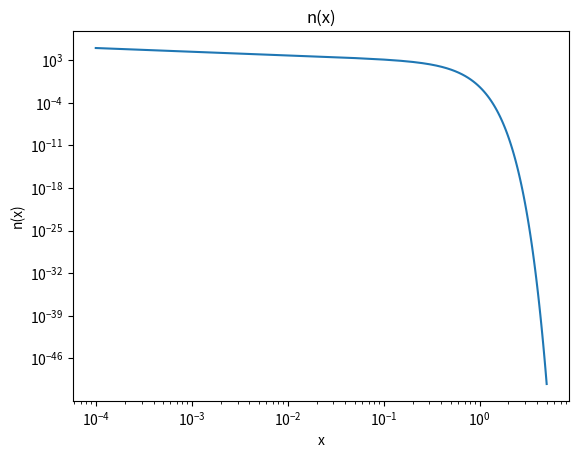
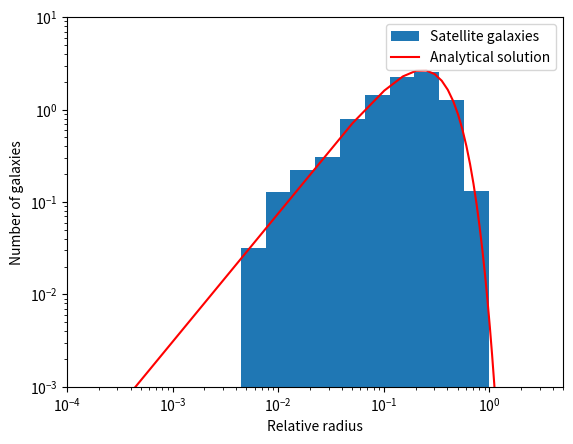

Recreate these plots in Python, in order. (Note: this script raises an exception after producing the figures.)
#!/usr/bin/env python
import numpy as np
import matplotlib.pyplot as plt

np.random.seed(1)
N_generate = 10000

A=1. # to be computed
Nsat=100
a=2.4
b=0.25
c=1.6

def n(x,A,Nsat,a,b,c):
    return A*Nsat*((x/b)**(a-3))*np.exp(-(x/b)**c)

output1a = open("question1a_output.txt","w")

xmin, xmax = 10**-4, 5
xdata = np.linspace(xmin,xmax,100)

# Write a numerical integrator based on some form of Richardson extrapolation to 
# solve equation (2) for A given those four parameters. Output A to full precision.
def integration_Romberg(func,a,b,m):
    '''
    Integrate the function func from a to b, at order m
    Fails if func(a) or func(b) is nan
    '''
    # Sample the function at the required points
    xdata = np.linspace(a,b,2**(m-1)+1)
    ydata = func(xdata)
    
    # Fill the first column
    r = np.zeros(m)
    N = 1
    for i in range(m):
        h = (b-a)/N
        # Use slicing to select the relevant sampled points
        r[i] = h * ( np.sum(ydata[::int((len(ydata)-1)/N)]) - 0.5*(ydata[0]+ydata[-1]) )
        N *= 2
    
    # Combine the guesses
    N = 1
    for i in range(1, m):
        N *= 4
        for j in range(0, m-i):
            r[j] = (N * r[j+1] - r[j]) / (N - 1)
 
    return r[0]

# Test whether the integration function makes sense
func = lambda x: x**2
int_func = lambda x: 1/3 * x**3
#print("Analytical:",int_func(3)-int_func(1))
#print("Romberg   :",integration_Romberg(func,1,3,m=3))


def integreer(x):
    # !!! kies welke van deze twee formuleringen mooier is
    return 4*np.pi * x**2 * ((x/b)**(a-3))*np.exp(-(x/b)**c) * A
    return 4*np.pi * x**2 * n(x) / Nsat


A = 1/integration_Romberg(integreer
                          ,xmin,xmax,m=10)
print(A)
output1a.write("A: "+str(A))


ydata = n(xdata,A,Nsat,a,b,c)
plt.loglog(xdata,ydata)
plt.xlabel("x")
plt.ylabel("n(x)")
plt.title("n(x)")
plt.show()

# Test of A consistent is, dit zou Nsat=100 moeten zijn:
print(integration_Romberg(lambda x: 4*np.pi *x**2 * n(x,A,Nsat,a,b,c),
                          xmin,xmax,m=10))

output1a.close()

#%% Question 1b

# We want to generate 3D satellite positions such that they statistically 
# follow the satellite profile in equation (1); 
# that is, the probability distribution of the (relative)
# radii x in [0, 5) should be p(x) dx = N (x) dx/ hN sat i.
# Use one of the methods discussed in class to sample this distribution.
# transformation kan niet zomaar want N(x) is niet invertible
def N(x):
    '''
    n(x) integrated over unit sphere
    '''
    return 4*np.pi * x**2 * n(x,A,Nsat,a,b,c)


def random_uniform(low=0.0, high=1.0, size=None):
    '''
    !!! vervang door zelfgeschreven functie!
    '''
    return np.random.uniform(low=low, high=high, size=size)

def rejectionsample(func,N=1,a=0,b=1):
    '''
    Draw N points from function func, between a and b
    '''
    #fig,ax = plt.subplots()
    ydata = func(xdata)
    maxy = max(ydata)
    #ax.plot(xdata,ydata)
    drawn = []
    while len(drawn)<N:
        xdraw = random_uniform() * (b-a) + a
        ydraw = random_uniform() * maxy
        #col = 'k'
        if func(xdraw)>ydraw:
            drawn.append(xdraw)
            #col = 'r'
            
        #ax.plot(xdraw,ydraw,'.',color=col)
    #plt.show()
    return np.array(drawn)

'''
# Test whether rejectionsample makes sense
func = lambda x: x/12.5

N_generate = 10000
samples = rejectionsample(func,N_generate,xmin,xmax)

edges = 10**np.linspace(np.log10(xmin), np.log10(xmax), 21)
hist = np.histogram(rejectionsample(func,N_generate,xmin,xmax), bins=edges)[0]
bin_widths = np.zeros(len(edges)-1)
for i in range(len(bin_widths)):
    bin_widths[i] = edges[i+1]-edges[i]
hist_scaled = hist/bin_widths/N_generate # divide every bin by its width

plt.hist(samples, density=True)
plt.plot(xdata,func(xdata))
#plt.stairs(hist_scaled, edges=edges, edgecolor='k', fill=True)
plt.hist(edges[:-1], edges, weights=hist_scaled,edgecolor='k')
plt.show()
'''

#%

#Plot of histogram in log-log space with line (question 1b)
xmin, xmax = 10**-4, 5
N_generate = 10000

#21 edges of 20 bins in log-space
edges = 10**np.linspace(np.log10(xmin), np.log10(xmax), 21)

galaxies = rejectionsample(N,N_generate,xmin,xmax)
hist = np.histogram(galaxies, bins=edges)[0]
bin_widths = np.zeros(len(edges)-1)
for i in range(len(bin_widths)):
    bin_widths[i] = edges[i+1]-edges[i]
hist_scaled = hist/bin_widths/N_generate # divide every bin by its width, correct for N_generate

relative_radius = np.linspace(xmin,xmax,100)#edges.copy() #replace!
analytical_function = N(relative_radius)/Nsat # correct for Nsat

fig1b, ax = plt.subplots()
ax.stairs(hist_scaled, edges=edges, edgecolor='k', fill=True, label='Satellite galaxies') #just an example line, correct this!
#ax.plot(edges[:-1], hist_scaled,'.')
plt.plot(relative_radius, analytical_function, 'r-', label='Analytical solution') #correct this according to the exercise!
ax.set(xlim=(xmin, xmax), ylim=(10**(-3), 10), 
       yscale='log', xscale='log',
       xlabel='Relative radius', ylabel='Number of galaxies')
ax.legend()
plt.savefig('plots/question1b.png', dpi=600)


#%% Question 1c
#Select 100 random satellite galaxies from (b) in a way that is guaranteed to:
# 1. select every galaxy with equal probability;
# 2. not draw the same galaxy twice;
# 3. not reject any draw.

galaxies_pool = galaxies.copy()
selection = np.array([])
for i in range(100):
    # Decide which unselected galaxy to take
    idx = int(random_uniform(low=0, high=len(galaxies_pool)))
    selection = np.append(selection, galaxies_pool[idx])
    # Remove the selected galaxy from the pool, so we can't take it again
    galaxies_pool = np.delete(galaxies_pool, idx)

print(galaxies_pool.shape, selection.shape)
plt.show()
#plt.hist(galaxies)
#plt.show()
#plt.hist(np.array(selection))
#plt.show()
# The histograms have about the same shape, which is good

#%
# Next sort the 100 drawn galaxies from smallest to largest radius

def selectionsort(arr):
    '''
    Not stable
    '''
    N = len(arr)
    for i in range(N-1):
        i_min = i
        for j in range(i+1,N):
            if arr[j]<arr[i_min]:
                i_min = j
        if i_min != i:
            arr[[i,i_min]] = arr[[i_min,i]]
    return arr


#%
# plot the number of galaxies within a radius, use a xlog plot from x = 10 -4 to x = x max .

#Cumulative plot of the chosen galaxies (1c)
chosen = selectionsort(selection)
fig1c, ax = plt.subplots()
ax.plot(chosen, np.arange(100))
ax.set(xscale='log', xlabel='Relative radius', 
       ylabel='Cumulative number of galaxies',
       xlim=(xmin, xmax), ylim=(0, 100))
plt.savefig('plots/question1c.png', dpi=600)




plt.show()

#%% Question 1d

# Numerically calculate dn(x)/dx at x = 1.
# Output the value found alongside the analytical result, both to at least 12 significant digits. 
# Choose your differentiation algorithm such that these are as close as possible.


def analytical_dndx(x,A=A,Nsat=Nsat,a=a,b=b,c=c):
    return n(x,A,Nsat,a,b,c) * ( (a-3) - c * (x/b)**c ) / x


def derivative_centraldifference(func,x,h):
    return (func(x+h) - func(x-h)) / (2*h)

def derivative_Ridders(func,x,target_accuracy,m=5):
    h = .1
    d = 2
    D = np.zeros(m)
    for i in range(m):
        D[i] = derivative_centraldifference(func,x,h)
        h /= d
    guesses = [D[0]]
    for k in range(1,m):
        previousguess = D[0]
        for i in (range(m-k)):
            j = i+k
            D[i] = (d**(2*j) * D[i+1] - D[i] ) / (d**(2*j) - 1)
            
        guesses.append(D[0])
        if abs(D[0]-previousguess) < target_accuracy:
            # Return if the result is accurate enough
            return D[0]
    
    h /= d
    D = np.append(D,derivative_centraldifference(func,x,h))
    m += 1
    while abs(previousguess-D[0]) > target_accuracy:
        previousguess = D[0]
        for i in reversed(range(m-1)):
            j = m-1
            D[i] = (d**(2*j) * D[i+1] - D[i] ) / (d**(2*j) - 1)
            
        guesses.append(D[0])
        if abs(D[0]-previousguess) < target_accuracy:
            # Return if the result is accurate enough
            return D[0]
        
        h /= d
        D = np.append(D,derivative_centraldifference(func,x,h))
        m += 1
    return 

h = 0.05
xtest = np.linspace(1-h,1+h,100)
plt.plot(xtest,n(xtest,A,Nsat,a,b,c))
#plt.plot(xtest,analytical_dndx(xtest,A,Nsat,a,b,c))
plt.xlabel("x")
plt.ylabel("n(x)")
plt.title("n(x)")
plt.show()
# Dat komt wel overeen


output1d = open("question1d_output.txt","w")

output1d.write("\nAnalytical derivative at x=1 : "+str(analytical_dndx(1)))
output1d.write("\nNumerical derivative at x=1 : "+str(derivative_Ridders(func=lambda x: n(x,A,Nsat,a,b,c),x=1,target_accuracy=1e-10)))
# Target accuracy of 1e-10 is best, vanaf 1e-11 krijg je erratic errors
# Initial m maakt geen verschil in resultaat

output1d.close()
